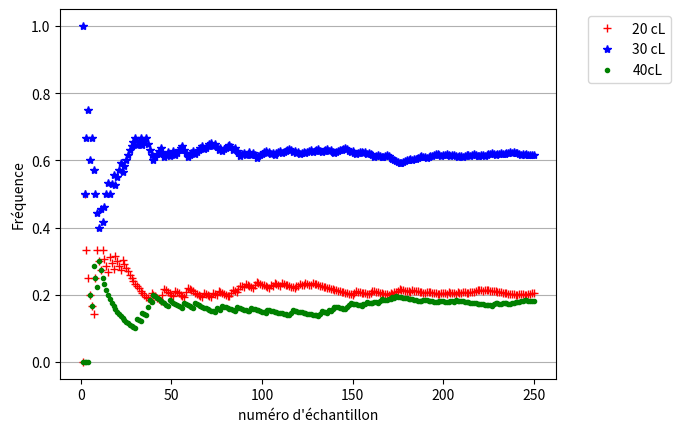

Python code for this plot:
from matplotlib import pyplot as plt  #On import un module qui servira pour faire les graphiques

from random  import randint # du module random qui permet d'utiliser des fonctions "créant" du hasard, on importe une fonction : randint

#randint(debut,fin) avec debut et fin des nombres entiers renvoie un nombre entier tiré au hasard entre debut et fin (les deux inclus)

#***********************************************************************************
#       On commence avec le script qui représente réellement la situation
#***********************************************************************************

# Les contantes
taille_echantillon = 250


# 1) il nous faut une fonction qui représente le début de l'énoncé 
def tirage():
    
    un_entier_au_hasard = randint(1,100)
    
    if 1 <= un_entier_au_hasard <= 20:    #si le nombre de la machine est compris entre 1 et 20
        return "20cL"                     # alors la fonction tirage renvoie "20cL" : le serveur sert 20cL.
    
    #(ICI est la faute, on met 80 au lieu de 70)
    
    elif 21 <= un_entier_au_hasard <= 80: #si le nombre de la machine est compris entre 21 et 70  
        return "30cL"                     # alors la fonction tirage renvoie "30cL" : le serveur sert 30cL.
    
    else :                                #sinon
        return "40cL"                     #la fonction tirage renvoie "40cL" : le serveur sert 40cL.

# 2) On crée notre échantillon de 1000 personnes

# Première façon de faire : avec la méthode append (je mets des """ au début de la fonction et à la fin car on ne va pas l'utiliser)
"""
echantillon_1 = []  #On crée une liste vide
for numero_de_client in range(taille_echantillon):    #On va répéter "taille_echantillon" fois ce qui suit, il serait mieux de remplacer "numero_de_client" par "_" pour insister sur le fait que l'indice de boucle n'est pas utilisé
    echantillon.append(tirage())  #On ajoute à la liste le résultat du tirage pour le client 
"""
# Seconde façon de faire : avec une liste en compréhension

echantillon_1 = [tirage() for _ in range(taille_echantillon)]
#Les remarque :
#à la place de "_" on peut mettre ce que l'on veut, "_" signifie que l'indice de boucle ne sert pas.

#On crée les listes de fréquences:
freq_des_20cL = []
compteur_de_20cL = 0
freq_des_30cL = []
compteur_de_30cL = 0
freq_des_40cL = []
compteur_de_40cL = 0

for numero in range(taille_echantillon):
    nombre_d_echantillons = numero + 1
    if echantillon_1[numero] == "20cL":
        compteur_de_20cL = compteur_de_20cL +1
    elif echantillon_1[numero] == "30cL":
        compteur_de_30cL = compteur_de_30cL +1
    else :
        compteur_de_40cL = compteur_de_40cL +1
    freq_des_20cL.append(compteur_de_20cL/nombre_d_echantillons)
    freq_des_30cL.append(compteur_de_30cL/nombre_d_echantillons)
    freq_des_40cL.append(compteur_de_40cL/nombre_d_echantillons)

# 3) On crée l'image n°3 de l'exercice (enfin une version de l'image puis que les veleurs sont aléatoires)
les_x = [i for i in range(1,taille_echantillon+1)]  # liste en compréhension : cette fois  "i" est utilisé.
les_y_20cL = freq_des_20cL[:]   # pas très utile mais cela vous permettra de mieux comprendre la suite
les_y_30cL = freq_des_30cL[:]
les_y_40cL = freq_des_40cL[:]


plt.plot(les_x,les_y_20cL,marker="+",color="red",linestyle="")
plt.plot(les_x,les_y_30cL,marker="*",color="blue",linestyle="")
plt.plot(les_x,les_y_40cL,marker=".",color="green",linestyle="")
plt.grid(axis="y")

plt.xlabel("numéro d'échantillon")
plt.ylabel("Fréquence")
plt.legend(["20 cL","30 cL", "40cL"],bbox_to_anchor=(1.05, 1), loc='upper left')
plt.show()
        
        

    

